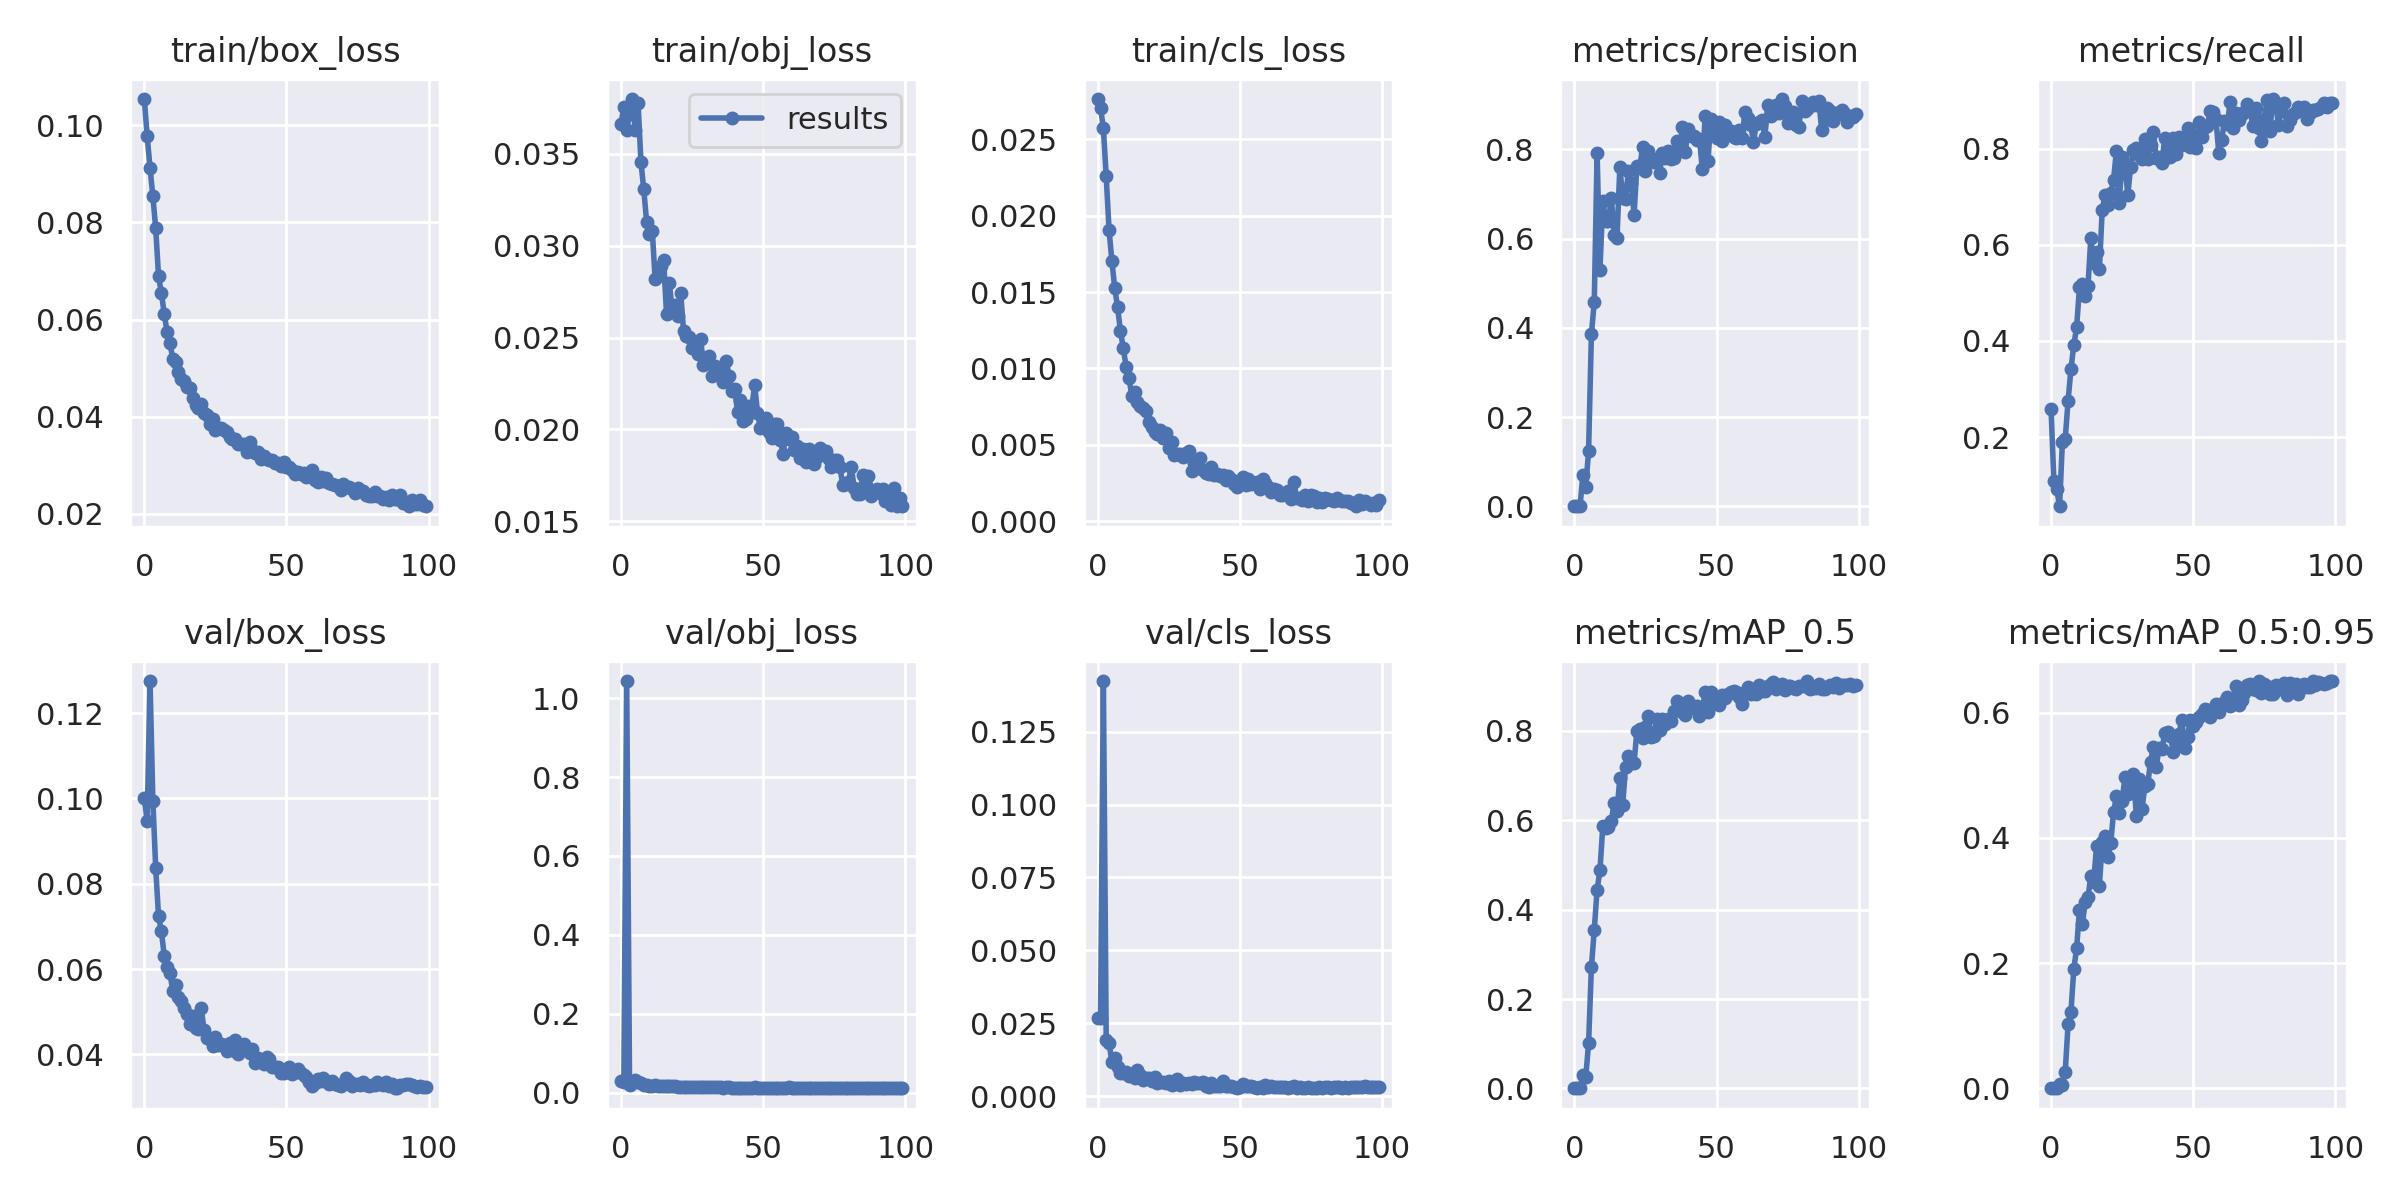

The file beside this chart, header and first rows:
epoch, train/box_loss, train/obj_loss, train/cls_loss, metrics/precision, metrics/recall, metrics/mAP_0.5, metrics/mAP_0.5:0.95, val/box_loss, val/obj_loss, val/cls_loss, x/lr0, x/lr1, x/lr2
0, 0.1054, 0.03662, 0.02764, 0.0008606, 0.259, 0.0006455, 0.0001959, 0.1, 0.02901, 0.0269, 0.07046, 0.003282, 0.003282
1, 0.09773, 0.03756, 0.02705, 0.0005083, 0.1084, 0.001122, 0.0001709, 0.09463, 0.02845, 0.02666, 0.0404, 0.00655, 0.00655
2, 0.09123, 0.0363, 0.02575, 0.0007029, 0.09204, 0.0003964, 7.7254e-05, 0.1275, 1.043, 0.1423, 0.01026, 0.009752, 0.009752
3, 0.08535, 0.03718, 0.02258, 0.07019, 0.05625, 0.0294, 0.006658, 0.09949, 0.02099, 0.01944, 0.009703, 0.009703, 0.009703
4, 0.07878, 0.03798, 0.01906, 0.04261, 0.1908, 0.02509, 0.005328, 0.08365, 0.02582, 0.01826, 0.009703, 0.009703, 0.009703
5, 0.06889, 0.03628, 0.01702, 0.1236, 0.1967, 0.1009, 0.02669, 0.07235, 0.03384, 0.01173, 0.009604, 0.009604, 0.009604
6, 0.06542, 0.03778, 0.01526, 0.3872, 0.2761, 0.2722, 0.1031, 0.06883, 0.02668, 0.01313, 0.009505, 0.009505, 0.009505
7, 0.06121, 0.03457, 0.01401, 0.4576, 0.3411, 0.3549, 0.122, 0.06315, 0.02507, 0.01002, 0.009406, 0.009406, 0.009406
8, 0.05739, 0.03306, 0.01245, 0.7913, 0.391, 0.4448, 0.1898, 0.06039, 0.01992, 0.007909, 0.009307, 0.009307, 0.009307
9, 0.05518, 0.03131, 0.01134, 0.5292, 0.4287, 0.4877, 0.224, 0.05909, 0.01925, 0.007856, 0.009208, 0.009208, 0.009208
10, 0.05196, 0.03062, 0.01011, 0.6852, 0.5117, 0.5861, 0.2849, 0.05479, 0.0179, 0.00836, 0.009109, 0.009109, 0.009109
11, 0.05118, 0.03081, 0.009402, 0.6389, 0.5184, 0.5837, 0.2619, 0.05624, 0.01798, 0.006979, 0.00901, 0.00901, 0.00901
12, 0.04912, 0.02817, 0.008211, 0.6401, 0.494, 0.5839, 0.297, 0.05344, 0.01891, 0.007791, 0.008911, 0.008911, 0.008911
13, 0.04786, 0.02834, 0.008468, 0.691, 0.5146, 0.5975, 0.3053, 0.05241, 0.01762, 0.006273, 0.008812, 0.008812, 0.008812
14, 0.04727, 0.0289, 0.007801, 0.6091, 0.6145, 0.639, 0.3385, 0.05078, 0.01725, 0.009122, 0.008713, 0.008713, 0.008713
15, 0.04603, 0.02921, 0.007568, 0.6018, 0.5625, 0.6207, 0.33, 0.0494, 0.01681, 0.007388, 0.008614, 0.008614, 0.008614
16, 0.04584, 0.02631, 0.007426, 0.7608, 0.5853, 0.6943, 0.3864, 0.04717, 0.01684, 0.005735, 0.008515, 0.008515, 0.008515
17, 0.04381, 0.02794, 0.007199, 0.6904, 0.5493, 0.6351, 0.3227, 0.04897, 0.01677, 0.006353, 0.008416, 0.008416, 0.008416
18, 0.04244, 0.02651, 0.006507, 0.6878, 0.6723, 0.7187, 0.3929, 0.04619, 0.01636, 0.00612, 0.008317, 0.008317, 0.008317
19, 0.04172, 0.02677, 0.006145, 0.7513, 0.7044, 0.7432, 0.4028, 0.04599, 0.01634, 0.005216, 0.008218, 0.008218, 0.008218
20, 0.04257, 0.02615, 0.005826, 0.725, 0.6819, 0.7274, 0.3698, 0.05083, 0.01523, 0.006471, 0.008119, 0.008119, 0.008119
21, 0.04083, 0.02742, 0.005694, 0.6534, 0.7078, 0.7281, 0.3917, 0.04573, 0.01495, 0.0045, 0.00802, 0.00802, 0.00802
22, 0.04043, 0.02535, 0.005952, 0.7637, 0.7356, 0.8005, 0.4415, 0.04382, 0.01506, 0.004799, 0.007921, 0.007921, 0.007921
23, 0.03855, 0.02508, 0.005426, 0.7591, 0.7958, 0.8032, 0.466, 0.0436, 0.01526, 0.004877, 0.007822, 0.007822, 0.007822
24, 0.03963, 0.02501, 0.005751, 0.8051, 0.6871, 0.7831, 0.4399, 0.04186, 0.01567, 0.004409, 0.007723, 0.007723, 0.007723
25, 0.03719, 0.02443, 0.00481, 0.752, 0.7836, 0.8093, 0.4593, 0.04411, 0.01443, 0.005356, 0.007624, 0.007624, 0.007624
26, 0.03758, 0.02464, 0.005197, 0.7958, 0.7641, 0.8335, 0.4967, 0.04215, 0.01512, 0.00378, 0.007525, 0.007525, 0.007525
27, 0.03778, 0.0241, 0.004322, 0.7809, 0.7044, 0.787, 0.4697, 0.04253, 0.01466, 0.004064, 0.007426, 0.007426, 0.007426
28, 0.03722, 0.02492, 0.004412, 0.7709, 0.7619, 0.7877, 0.479, 0.0421, 0.01416, 0.00602, 0.007327, 0.007327, 0.007327
29, 0.03689, 0.02351, 0.00437, 0.7756, 0.7965, 0.8272, 0.5016, 0.04084, 0.01417, 0.003839, 0.007228, 0.007228, 0.007228
30, 0.03587, 0.02371, 0.004199, 0.7472, 0.8012, 0.8027, 0.4354, 0.04263, 0.01512, 0.004622, 0.007129, 0.007129, 0.007129
31, 0.03546, 0.02398, 0.004488, 0.7927, 0.7871, 0.8257, 0.4934, 0.04095, 0.01407, 0.004372, 0.00703, 0.00703, 0.00703
32, 0.03537, 0.02291, 0.004613, 0.7808, 0.7792, 0.8158, 0.446, 0.0433, 0.01443, 0.004555, 0.006931, 0.006931, 0.006931
33, 0.03444, 0.02346, 0.003304, 0.796, 0.8202, 0.8275, 0.4827, 0.04018, 0.01443, 0.004281, 0.006832, 0.006832, 0.006832
34, 0.03446, 0.02307, 0.003819, 0.779, 0.7779, 0.8217, 0.4856, 0.0417, 0.01397, 0.004947, 0.006733, 0.006733, 0.006733
35, 0.0344, 0.02328, 0.003487, 0.7802, 0.8085, 0.8445, 0.5213, 0.0424, 0.01409, 0.004478, 0.006634, 0.006634, 0.006634
36, 0.03273, 0.02259, 0.004122, 0.8195, 0.8346, 0.8675, 0.5454, 0.04099, 0.01342, 0.004463, 0.006535, 0.006535, 0.006535
37, 0.03486, 0.02372, 0.003353, 0.8, 0.78, 0.8456, 0.5133, 0.04034, 0.01409, 0.005013, 0.006436, 0.006436, 0.006436
38, 0.03312, 0.02292, 0.003169, 0.8498, 0.7827, 0.8433, 0.5436, 0.04137, 0.01402, 0.003619, 0.006337, 0.006337, 0.006337
39, 0.03247, 0.0221, 0.003115, 0.7934, 0.7704, 0.8346, 0.5413, 0.03796, 0.0136, 0.003154, 0.006238, 0.006238, 0.006238
40, 0.03265, 0.02221, 0.00354, 0.8453, 0.8229, 0.8663, 0.5669, 0.03918, 0.01318, 0.00445, 0.006139, 0.006139, 0.006139
41, 0.03127, 0.02094, 0.00305, 0.8307, 0.8058, 0.8575, 0.5693, 0.03833, 0.01303, 0.003638, 0.00604, 0.00604, 0.00604
42, 0.03195, 0.02162, 0.00309, 0.8298, 0.7828, 0.8508, 0.5618, 0.03769, 0.01362, 0.003569, 0.005941, 0.005941, 0.005941
43, 0.03141, 0.02045, 0.002968, 0.8217, 0.8219, 0.8548, 0.5376, 0.03931, 0.01358, 0.003655, 0.005842, 0.005842, 0.005842
44, 0.03107, 0.02058, 0.003049, 0.8236, 0.7891, 0.8337, 0.5541, 0.039, 0.01339, 0.00516, 0.005743, 0.005743, 0.005743
45, 0.03119, 0.02128, 0.002673, 0.7566, 0.8252, 0.8474, 0.566, 0.03714, 0.01308, 0.003624, 0.005644, 0.005644, 0.005644
46, 0.03056, 0.02117, 0.002951, 0.8743, 0.8069, 0.8866, 0.5881, 0.03712, 0.01256, 0.003653, 0.005545, 0.005545, 0.005545
47, 0.03055, 0.02243, 0.002793, 0.7737, 0.809, 0.8425, 0.5438, 0.03695, 0.01377, 0.003424, 0.005446, 0.005446, 0.005446
48, 0.02979, 0.02091, 0.002461, 0.8677, 0.8419, 0.8874, 0.5616, 0.03563, 0.01311, 0.003212, 0.005347, 0.005347, 0.005347
49, 0.03067, 0.02008, 0.002253, 0.8558, 0.804, 0.8694, 0.5887, 0.03558, 0.0131, 0.002907, 0.005248, 0.005248, 0.005248
50, 0.02964, 0.02027, 0.002446, 0.8248, 0.8261, 0.8704, 0.5787, 0.03617, 0.01293, 0.003125, 0.005149, 0.005149, 0.005149
51, 0.02976, 0.0206, 0.002911, 0.8614, 0.8016, 0.8589, 0.5844, 0.03711, 0.01294, 0.004115, 0.00505, 0.00505, 0.00505
52, 0.02913, 0.01985, 0.002352, 0.8182, 0.8563, 0.88, 0.5935, 0.03531, 0.01297, 0.003367, 0.004951, 0.004951, 0.004951
53, 0.02824, 0.01951, 0.002733, 0.855, 0.8248, 0.8733, 0.597, 0.03586, 0.01294, 0.003452, 0.004852, 0.004852, 0.004852
54, 0.02854, 0.02029, 0.002446, 0.8438, 0.8453, 0.8822, 0.6058, 0.03661, 0.01244, 0.003462, 0.004753, 0.004753, 0.004753
55, 0.02829, 0.02031, 0.002478, 0.8401, 0.8475, 0.8865, 0.6048, 0.03562, 0.01276, 0.003274, 0.004654, 0.004654, 0.004654
56, 0.02843, 0.01943, 0.00254, 0.8285, 0.8792, 0.8885, 0.5921, 0.03505, 0.0128, 0.002945, 0.004555, 0.004555, 0.004555
57, 0.02754, 0.01866, 0.002135, 0.8254, 0.8752, 0.8873, 0.6051, 0.03473, 0.01265, 0.003299, 0.004456, 0.004456, 0.004456
58, 0.02787, 0.01979, 0.00279, 0.8436, 0.8625, 0.8761, 0.6129, 0.03358, 0.01255, 0.002901, 0.004357, 0.004357, 0.004357
59, 0.029, 0.01949, 0.002482, 0.8249, 0.791, 0.8608, 0.6012, 0.03264, 0.01369, 0.003745, 0.004258, 0.004258, 0.004258
... 40 more rows
